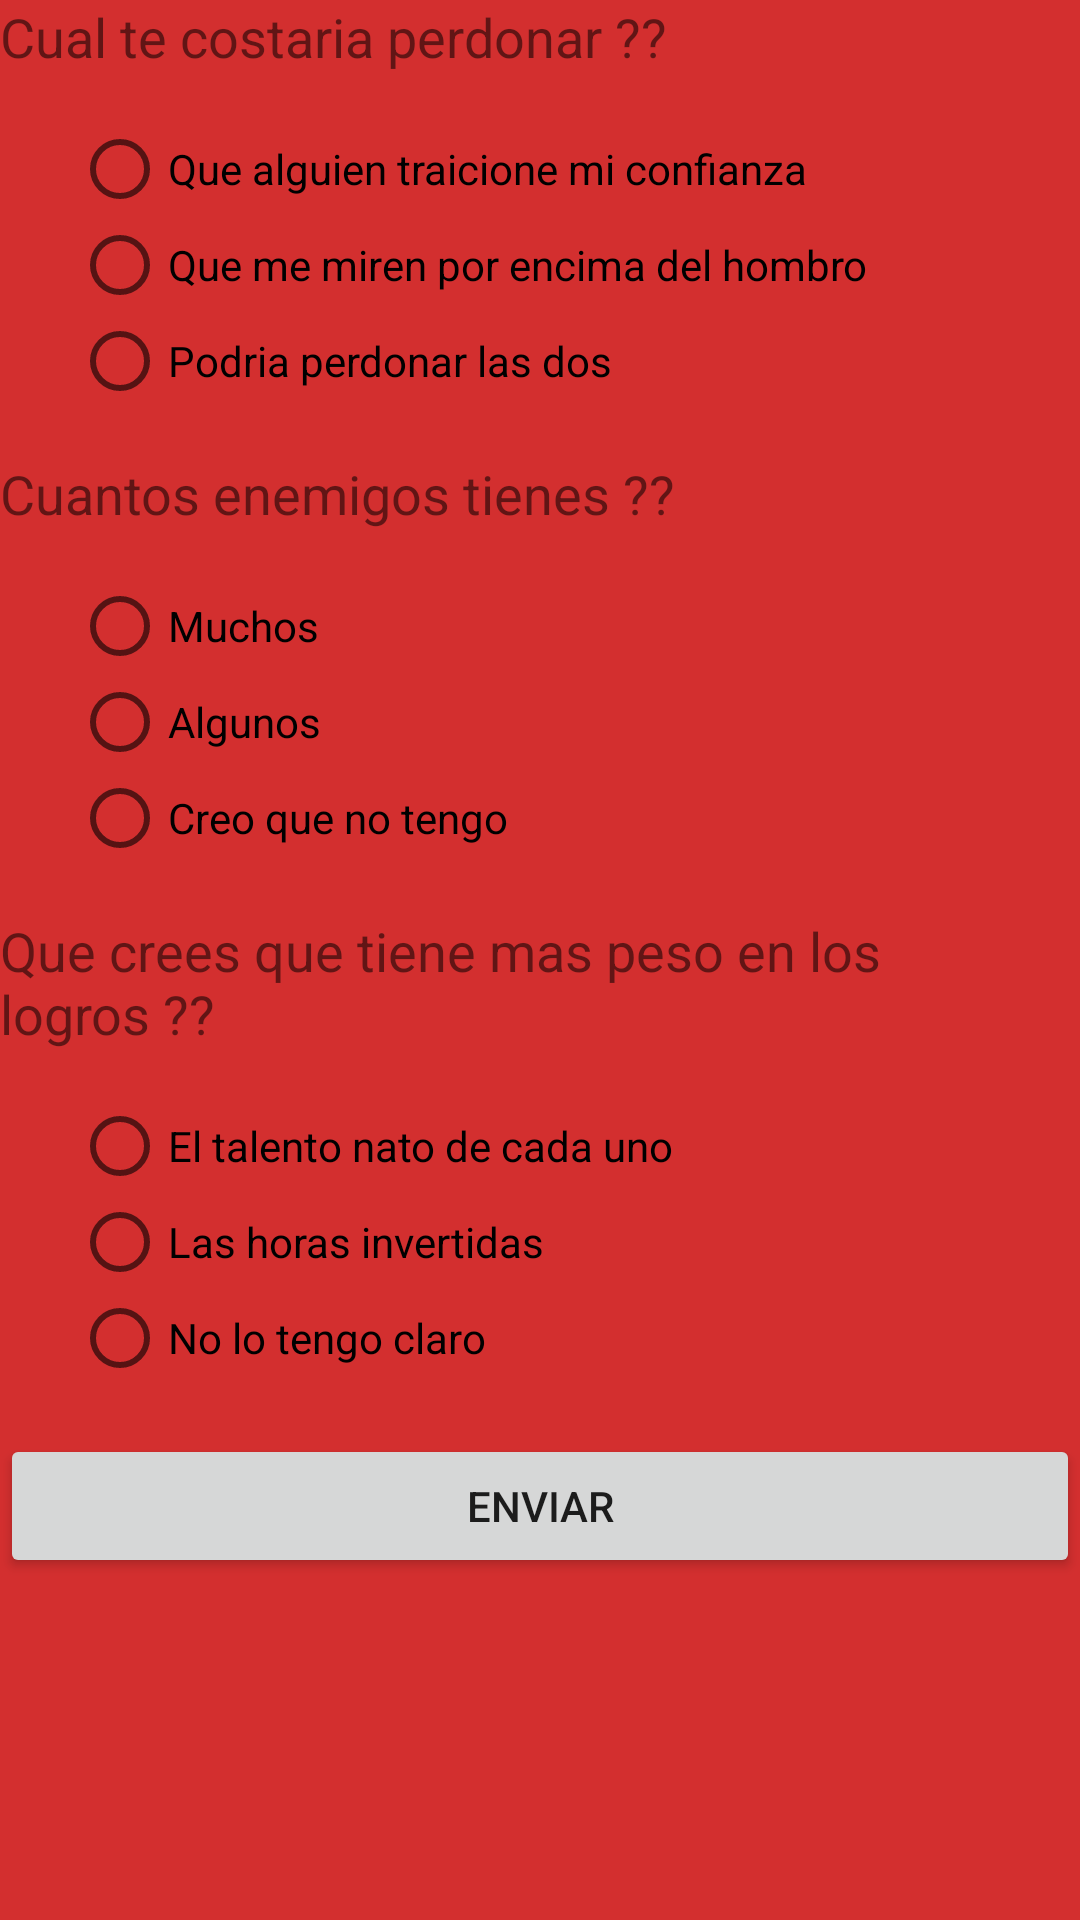

Android layout source for this screen:
<!-- AndroidManifest.xml: application theme AppTheme -->
<!-- res/layout/activity_sith_quizz.xml -->
<?xml version="1.0" encoding="utf-8"?>
<LinearLayout xmlns:android="http://schemas.android.com/apk/res/android"
    xmlns:tools="http://schemas.android.com/tools"
    android:orientation="vertical"
    android:layout_width="match_parent"
    android:layout_height="match_parent"
    tools:context="cl.ramces.jedisithquizz.SithQuizzActivity"
    android:background="#D32F2F">

    <ScrollView
        android:layout_width="match_parent"
        android:layout_height="match_parent">
        <RelativeLayout
            android:layout_width="match_parent"
            android:layout_height="match_parent">

            <TextView
                android:id="@+id/ForgiveTv"
                android:text="Cual te costaria perdonar ??"
                style="@style/TextView"/>
            <RadioGroup
                android:id="@+id/ForgiveRg"
                android:layout_below="@+id/ForgiveTv"
                style="@style/RadioGroup">

                <RadioButton
                    android:text="Que alguien traicione mi confianza"
                    android:layout_width="match_parent"
                    android:layout_height="wrap_content" />

                <RadioButton
                    android:text="Que me miren por encima del hombro"
                    android:layout_width="match_parent"
                    android:layout_height="wrap_content" />

                <RadioButton
                    android:text="Podria perdonar las dos"
                    android:layout_width="match_parent"
                    android:layout_height="wrap_content" />

            </RadioGroup>

            <TextView
                android:id="@+id/EnemiesTv"
                android:text="Cuantos enemigos tienes ??"
                style="@style/TextView"
                android:layout_below="@+id/ForgiveRg"/>

            <RadioGroup
                style="@style/RadioGroup"
                android:id="@+id/EnemiesRg"
                android:layout_below="@+id/EnemiesTv">

                <RadioButton
                    android:text="Muchos"
                    android:layout_width="match_parent"
                    android:layout_height="wrap_content" />

                <RadioButton
                    android:text="Algunos"
                    android:layout_width="match_parent"
                    android:layout_height="wrap_content" />

                <RadioButton
                    android:text="Creo que no tengo"
                    android:layout_width="match_parent"
                    android:layout_height="wrap_content" />

            </RadioGroup>

            <TextView
                android:id="@+id/HaveTv"
                android:text="Que crees que tiene mas peso en los logros ??"
                style="@style/TextView"
                android:layout_below="@+id/EnemiesRg"/>
            <RadioGroup
                android:id="@+id/HaveRg"
                android:layout_below="@+id/HaveTv"
                style="@style/RadioGroup">

                <RadioButton
                    android:text="El talento nato de cada uno"
                    android:layout_width="match_parent"
                    android:layout_height="wrap_content" />

                <RadioButton
                    android:text="Las horas invertidas"
                    android:layout_width="match_parent"
                    android:layout_height="wrap_content" />

                <RadioButton
                    android:text="No lo tengo claro"
                    android:layout_width="match_parent"
                    android:layout_height="wrap_content" />

            </RadioGroup>

            <Button
                android:id="@+id/SendSithBtn"
                android:text="Enviar"
                android:layout_below="@+id/HaveRg"
                android:layout_width="match_parent"
                android:layout_height="wrap_content" />


        </RelativeLayout>
    </ScrollView>
</LinearLayout>
<!-- resources referenced by this layout -->
<resources>
  <style name="RadioGroup">
          <item name="android:layout_marginBottom">16dp</item>
          <item name="android:paddingLeft">24dp</item>
          <item name="android:layout_width">match_parent</item>
          <item name="android:layout_height">wrap_content</item>
      </style>
  <style name="TextView">
          <item name="android:textSize">18sp</item>
          <item name="android:layout_width">match_parent</item>
          <item name="android:layout_height">wrap_content</item>
          <item name="android:layout_marginBottom">16dp</item>
      </style>
  <style name="AppTheme" parent="Theme.AppCompat.Light.DarkActionBar">
          
          <item name="colorPrimary">@android:color/holo_green_dark</item>
          <item name="colorPrimaryDark">@color/colorPrimaryDark</item>
          <item name="colorAccent">@color/colorAccent</item>
      </style>
  <color name="colorPrimaryDark">#476b00</color>
  <color name="colorAccent">#408fff</color>
</resources>
